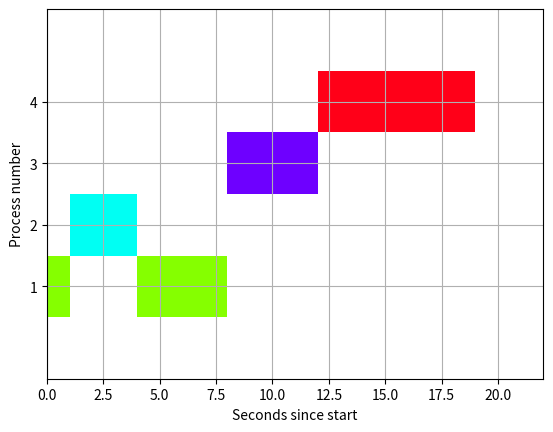

Write the Python code that produced this figure.
import matplotlib.pyplot as plt
import random

# TAT: turn around time

# ----------- FOR FINDING THE TABLE -----------------
# EDIT THIS


"""def findWT(pr_no, arrival, burst, n, wait):
    service = [0 for i in range(n)]
    service[0] = 0
    wait[0] = 0
    for i in range(1, n):
        service[i] = service[i - 1] + burst[i - 1]
        wait[i] = service[i] - arrival[i]
        if wait[i] < 0:
            wait[i] = 0


def findTAT(pr_no, burst, wait, TAT):
    for i in range(n):
        TAT[i] = wait[i] + burst[i]


def findAllTimes(pr_no, arrival, burst, n):
    wait = [0 for i in range(n)]
    TAT = [0 for i in range(n)]
    total_wt = 0
    total_tat = 0
    findWT(pr_no, arrival, burst, n, wait)
    findTAT(pr_no, burst, wait, TAT)
    print("\npr_no\tburst\tarrival\tcomp\t TAT\t wait")
    for i in range(n):
        total_wt += wait[i]
        total_tat += TAT[i]
        comp = TAT[i] + arrival[i]
        print(
            i + 1,
            "\t",
            burst[i],
            "\t",
            arrival[i],
            "\t",
            comp,
            "\t ",
            TAT[i],
            "\t ",
            wait[i],
        )
    print("\nAverage waiting time = ", (total_wt / n))
    print("Average turn around time = ", total_tat / n, "\n")
"""
def findWaitingTime(processes, n, wt):  
    rt = [0] * n 
  
    # Copy the burst time into rt[]  
    for i in range(n):  
        rt[i] = processes[i][1] 
    complete = 0
    t = 0
    minm = 999999999
    short = 0
    check = False
  
    # Process until all processes gets  
    # completed  
    while (complete != n): 
          
        # Find process with minimum remaining  
        # time among the processes that  
        # arrives till the current time` 
        for j in range(n): 
            if ((processes[j][2] <= t) and 
                (rt[j] < minm) and rt[j] > 0): 
                minm = rt[j] 
                short = j 
                check = True
        if (check == False): 
            t += 1
            continue
              
        # Reduce remaining time by one  
        rt[short] -= 1
  
        # Update minimum  
        minm = rt[short]  
        if (minm == 0):  
            minm = 999999999
  
        # If a process gets completely  
        # executed  
        if (rt[short] == 0):  
  
            # Increment complete  
            complete += 1
            check = False
  
            # Find finish time of current  
            # process  
            fint = t + 1
  
            # Calculate waiting time  
            wt[short] = (fint - processes[short][1] -    
                                processes[short][2]) 
  
            if (wt[short] < 0): 
                wt[short] = 0
          
        # Increment time  
        t += 1
  
# Function to calculate turn around time  
def findTurnAroundTime(processes, n, wt, tat):  
      
    # Calculating turnaround time  
    for i in range(n): 
        tat[i] = processes[i][1] + wt[i]  
  
# Function to calculate average waiting  
# and turn-around times.  
def findAllTimes(pr_no, arrival, burst, n):  
    processes=[list(a) for a in zip(pr_no, burst, arrival)]
    wt = [0] * n 
    tat = [0] * n  
  
    # Function to find waiting time  
    # of all processes  
    findWaitingTime(processes, n, wt)  
  
    # Function to find turn around time 
    # for all processes  
    findTurnAroundTime(processes, n, wt, tat)  
  
    # Display processes along with all details  
    print("Processes Burst Time Waiting",  
                    "Time Turn-Around Time") 
    total_wt = 0
    total_tat = 0
    for i in range(n): 
  
        total_wt = total_wt + wt[i]  
        total_tat = total_tat + tat[i]  
        print(" ", processes[i][0], "\t\t\t",  
                   processes[i][1], "\t\t\t",  
                   wt[i], "\t\t", tat[i]) 
  
    print("\nAverage waiting time = %.5f "%(total_wt /n) ) 
    print("Average turn around time = ", total_tat / n)  
# --------------------- TILL HERE --------------------------------


def sort_by_arrival(pr_no, arrival, burst, n):
    # mix them all up in 1 function and then sort by arrival
    mix = list(zip(pr_no, arrival, burst))
    # thanks python for such ez sorting
    mix.sort(key=lambda x: x[1])

    pr_no = [x[0] for x in mix]
    arrival = [x[1] for x in mix]
    burst = [x[2] for x in mix]

    return pr_no, arrival, burst


def get_cmap(n, name="hsv"):
    """Returns a function that maps each index in 0, 1, ..., n-1 to a distinct
    RGB color; the keyword argument name must be a standard mpl colormap name."""
    return plt.cm.get_cmap(name, n)


# ------------------------- FOR FINDING THE DICTIONARY -----------------------------
# EDIT THIS
def find_gantt_array(pr_no, arrival, burst, n):
    mix = [list(a) for a in zip(pr_no, burst, arrival)]

    # Note: mix is already sorted by arrival before function call

    result = {pr: [] for pr in pr_no}

    """for i in range(n):
        # each element of mix is a tuple of form (pr_no, arrival, burst)
        cur_pr = mix[i][0]
        cur_arr = mix[i][1]
        cur_burst = mix[i][2]

        if i == 0:
            # first item
            result[cur_pr].append((cur_arr, cur_burst))
            prev_end_time = cur_arr + cur_burst
        else:
            # check if prev is still executing ie current arrival < prev_end_time
            if cur_arr >= prev_end_time:
                # no conflicts
                result[cur_pr].append((cur_arr, cur_burst))
                prev_end_time = cur_arr + cur_burst
            else:
                # the current process arrives before the last one end
                # so the start for current will be prev_end_time
                result[cur_pr].append((prev_end_time, cur_burst))
                prev_end_time = prev_end_time + cur_burst"""

    t = 0
    prev=0
    while(True):
        l = []
        #print("mix" , mix)
        for i in range(n):
            if(mix[i][2] <= t and mix[i][1] > 0):
                l.append(mix[i])
        #print("l",l)
        l.sort(key=lambda x: x[1])
        #if(l[0][1] != 0):
        if(len(l)>0):
            if(l[0][0]==prev):
                #print(result[l[0][0]])
                result[l[0][0]][-1][1]+=1
            else:
                result[l[0][0]].append([t,1])
            l[0][1] -= 1
        else:
            break
        prev=l[0][0]
        t = t+1
        #else:
        #    break
    #print(result)
    """for i in result.keys():
        if(len(result[i])==1):
            store=result[i][0]
            result[i]=store"""

    # at the end, all processes executed, so the previous end time is the final completion time
    # this final completion time is used in the plot function for setting the x limit
    print( result)
    return result,  result[n][-1][0]+ result[n][-1][1]


# ------------------------------ TILL HERE ------------------------------------------


def plot(pr_no, arrival, burst, n, gantt_array=None, final_comp_time=None):
    # default syntax, remember it
    # gnt stands for gantt (just for our convenience)
    fig, gnt = plt.subplots()

    # X axis: time
    # Y axis: process number

    # find the gantt array if we don't have a custom one
    if gantt_array == None and final_comp_time == None:
        gantt_array, final_comp_time = find_gantt_array(pr_no, arrival, burst, n)

    # the y limits will be from 0 to number of process + 2 (for better visibility)
    gnt.set_ylim(0, n + 2)

    # x limits from 0 to final_comp_time + 3 (for better visibility)
    gnt.set_xlim(0, final_comp_time + 3)

    # setting x and y labels
    gnt.set_xlabel("Seconds since start")
    gnt.set_ylabel("Process number")

    # yticks mean the values we can see, here we want it to run through the middle
    # of the process block (i + 1.5 came through trial and error)
    gnt.set_yticks([i + 0.5 for i in pr_no])

    # labelling the y ticks
    gnt.set_yticklabels(pr_no)

    # grid on, duh!
    gnt.grid(True)

    # this is an array for different colors
    cmap = get_cmap(n + 1)
    for i in pr_no:
        # generating a random color
        # r = random.random()
        # b = random.random()
        # g = random.random()
        # color = (r, g, b)
        gnt.broken_barh(gantt_array[i], (i, 1), facecolor=cmap(i))
    plt.show()


if __name__ == "__main__":

    # User input
    # n = int(input("Enter number of processes: "))

    # pr_no = []
    # burst = []
    # arrival = []
    # print("Enter in form of process_number, arrival, burst")
    # for i in range(n):
    #     x, y, z = map(int, input().split())
    #     pr_no.append(x)
    #     arrival.append(y)
    #     burst.append(z)
    # # sorting everything by arrival time
    
    # findAllTimes(pr_no, arrival, burst, n)
    # plot(pr_no, arrival, burst, n)
    n = 4
    pr_no = [4, 2, 3, 1]
    burst = [7, 3, 4, 5]
    arrival = [3, 1, 2, 0]
    pr_no, arrival, burst = sort_by_arrival(pr_no, arrival, burst, n)
    
    
    # 
    #print(find_gantt_array(pr_no, arrival, burst, n))
    findAllTimes(pr_no, arrival, burst, n)
    plot(pr_no, arrival, burst, n)
    """
    plot(
        [1, 2, 3, 4, 5],
        [0, 1, 2, 3, 5],
        [21, 3, 6, 2, 7],
        5,
        {1: [(0, 1), (19, 20)], 2: [(1, 3)], 3: [(6, 6)], 4: [(4, 2)], 5: [(12, 7)]},
        40,
    )"""
